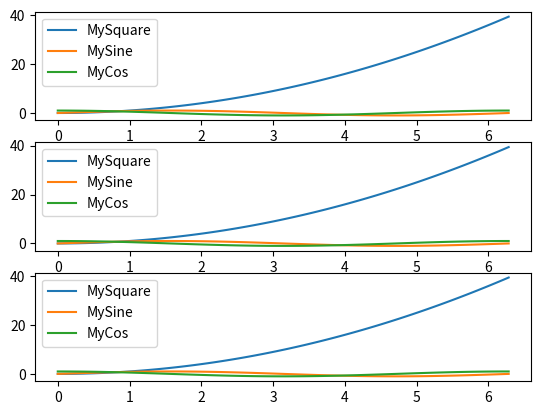

Write Python code to recreate this figure.
import matplotlib.pyplot as myplt
import numpy as mynp
myarr1 = mynp.linspace(0, 2*mynp.pi,100)
# Create a figure with subplots
myfig, myaxs = myplt.subplots(3, 1)

myaxs[0].plot(myarr1, myarr1**2, label='MySquare')
myaxs[0].plot(myarr1, mynp.sin(myarr1), label='MySine')
myaxs[0].plot(myarr1, mynp.cos(myarr1), label='MyCos')
myaxs[0].legend()

myaxs[1].plot(myarr1, myarr1**2)
myaxs[1].plot(myarr1, mynp.sin(myarr1))
myaxs[1].plot(myarr1, mynp.cos(myarr1))
myaxs[1].legend(['MySquare','MySine','MyCos'])

# Create a list of handles and labels
myline1, = myplt.plot(myarr1, myarr1**2)
myline2, = myplt.plot(myarr1, mynp.sin(myarr1))
myline3, = myplt.plot(myarr1, mynp.cos(myarr1))
myhandles = [myline1,myline2,myline3]
mylabels = ['MySquare','MySine','MyCos']

# Add a legend with handles and labels
myaxs[2].legend(myhandles, mylabels)
myplt.show()